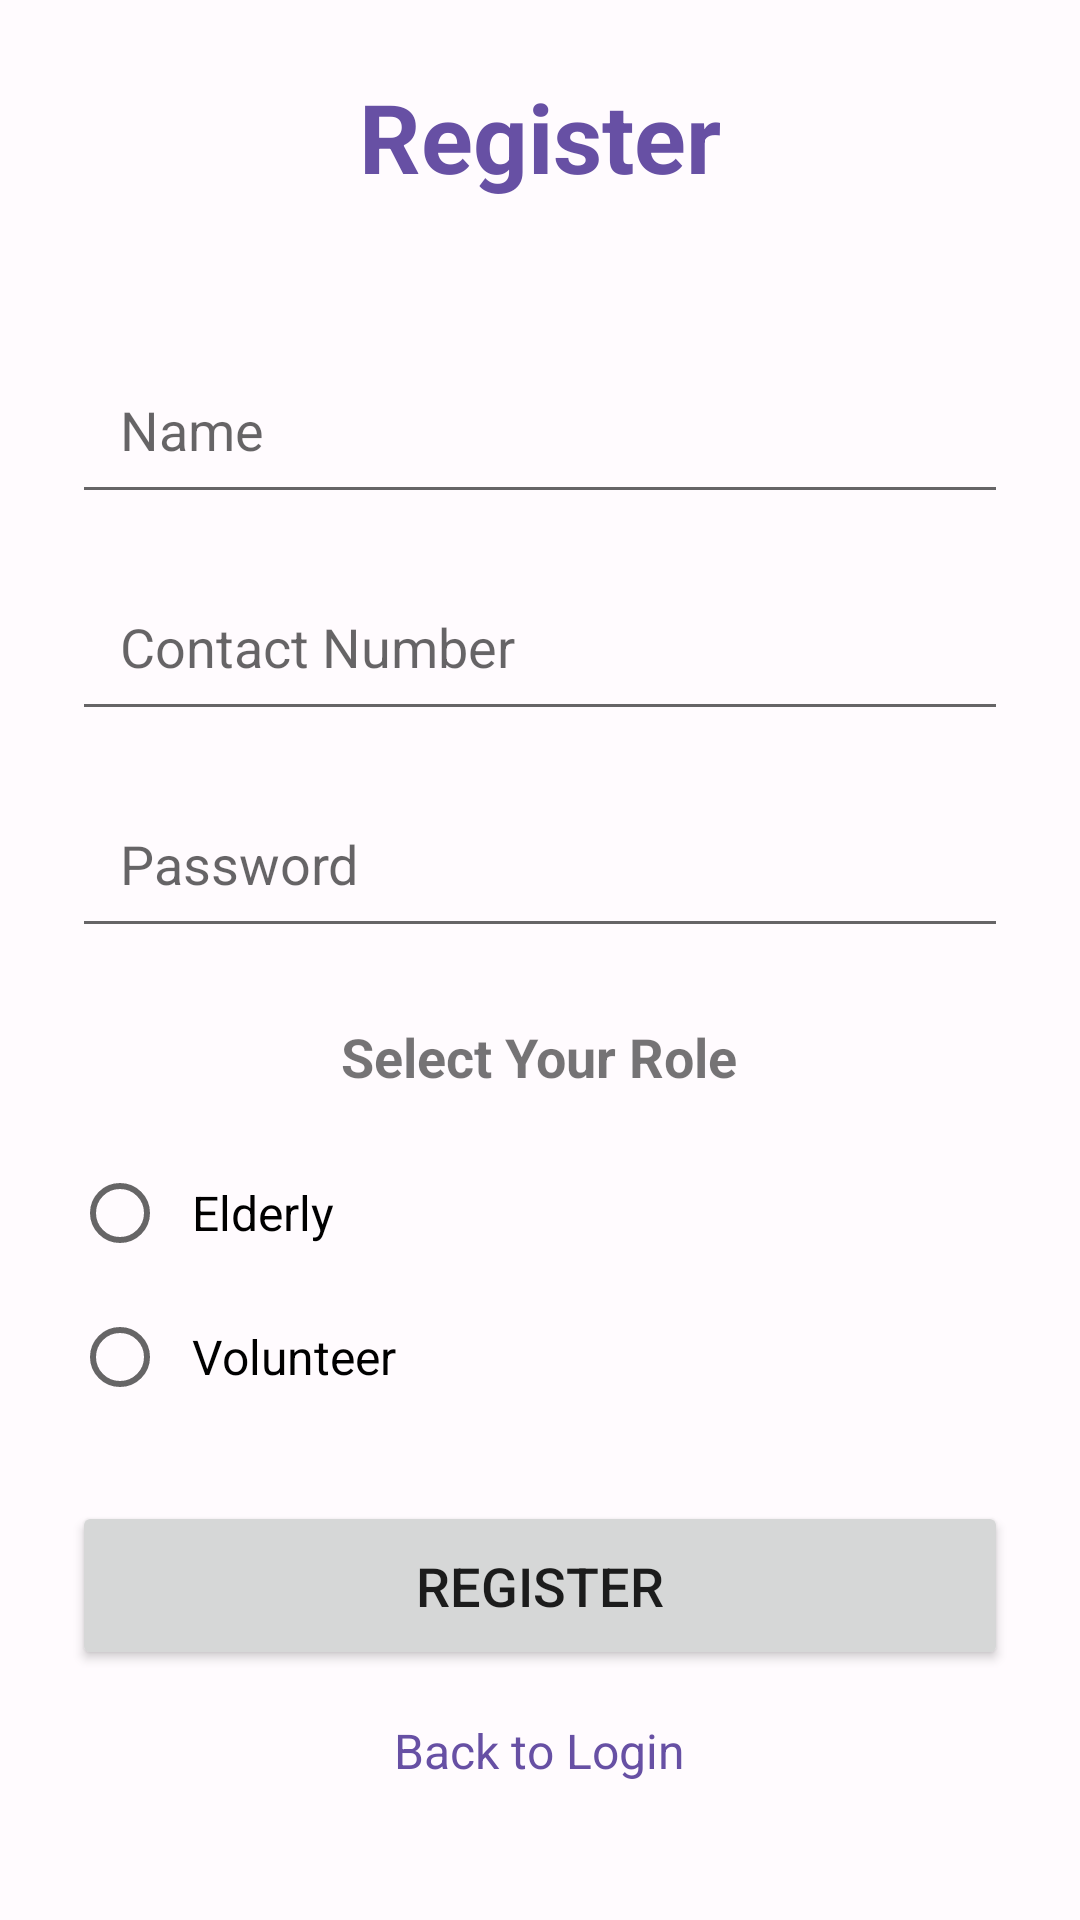

Write the Android layout XML for this screen, with the resource values it uses.
<!-- AndroidManifest.xml: application theme Theme.HarmonyCare -->
<!-- res/layout/activity_register.xml -->
<?xml version="1.0" encoding="utf-8"?>
<ScrollView xmlns:android="http://schemas.android.com/apk/res/android"
    android:layout_width="match_parent"
    android:layout_height="match_parent">

    <LinearLayout
        android:layout_width="match_parent"
        android:layout_height="wrap_content"
        android:orientation="vertical"
        android:padding="24dp"
        android:gravity="center">

        <TextView
            android:layout_width="wrap_content"
            android:layout_height="wrap_content"
            android:text="@string/register_title"
            android:textSize="32sp"
            android:textStyle="bold"
            android:textColor="@color/primary"
            android:layout_marginBottom="48dp" />

        <EditText
            android:id="@+id/etName"
            android:layout_width="match_parent"
            android:layout_height="wrap_content"
            android:hint="@string/name"
            android:inputType="textPersonName"
            android:layout_marginBottom="16dp"
            android:padding="16dp" />

        <EditText
            android:id="@+id/etContact"
            android:layout_width="match_parent"
            android:layout_height="wrap_content"
            android:hint="@string/contact"
            android:inputType="phone"
            android:layout_marginBottom="16dp"
            android:padding="16dp" />

        <EditText
            android:id="@+id/etPassword"
            android:layout_width="match_parent"
            android:layout_height="wrap_content"
            android:hint="@string/password"
            android:inputType="textPassword"
            android:layout_marginBottom="24dp"
            android:padding="16dp" />

        <TextView
            android:layout_width="wrap_content"
            android:layout_height="wrap_content"
            android:text="@string/role_selection"
            android:textSize="18sp"
            android:textStyle="bold"
            android:layout_marginBottom="16dp" />

        <RadioGroup
            android:id="@+id/rgRole"
            android:layout_width="match_parent"
            android:layout_height="wrap_content"
            android:orientation="vertical"
            android:layout_marginBottom="24dp">

            <RadioButton
                android:id="@+id/rbElderly"
                android:layout_width="wrap_content"
                android:layout_height="wrap_content"
                android:text="Elderly"
                android:textSize="16sp"
                android:padding="8dp" />

            <RadioButton
                android:id="@+id/rbVolunteer"
                android:layout_width="wrap_content"
                android:layout_height="wrap_content"
                android:text="Volunteer"
                android:textSize="16sp"
                android:padding="8dp" />

        </RadioGroup>

        <ProgressBar
            android:id="@+id/progressBar"
            android:layout_width="wrap_content"
            android:layout_height="wrap_content"
            android:layout_gravity="center"
            android:visibility="gone"
            android:layout_marginBottom="16dp" />

        <Button
            android:id="@+id/btnRegister"
            android:layout_width="match_parent"
            android:layout_height="wrap_content"
            android:text="@string/register_button"
            android:textSize="18sp"
            android:padding="16dp"
            android:layout_marginBottom="16dp" />

        <TextView
            android:id="@+id/tvLogin"
            android:layout_width="wrap_content"
            android:layout_height="wrap_content"
            android:text="@string/back_to_login"
            android:textColor="@color/primary"
            android:textSize="16sp"
            android:clickable="true"
            android:focusable="true" />

    </LinearLayout>

</ScrollView>
<!-- resources referenced by this layout -->
<resources>
  <color name="primary">#6750A4</color>
  <string name="back_to_login">Back to Login</string>
  <string name="contact">Contact Number</string>
  <string name="name">Name</string>
  <string name="password">Password</string>
  <string name="register_button">Register</string>
  <string name="register_title">Register</string>
  <string name="role_selection">Select Your Role</string>
  <style name="Theme.HarmonyCare" parent="Base.Theme.HarmonyCare" />
  <style name="Base.Theme.HarmonyCare" parent="Theme.MaterialComponents.DayNight.DarkActionBar">
          
          <item name="colorPrimary">@color/primary</item>
          <item name="colorPrimaryDark">@color/primary_dark</item>
          <item name="colorAccent">@color/accent</item>
          
          
          <item name="android:colorBackground">@color/background_light</item>
      </style>
  <color name="primary_dark">#4F378B</color>
  <color name="accent">#FF5722</color>
  <color name="background_light">#FFFBFE</color>
</resources>
